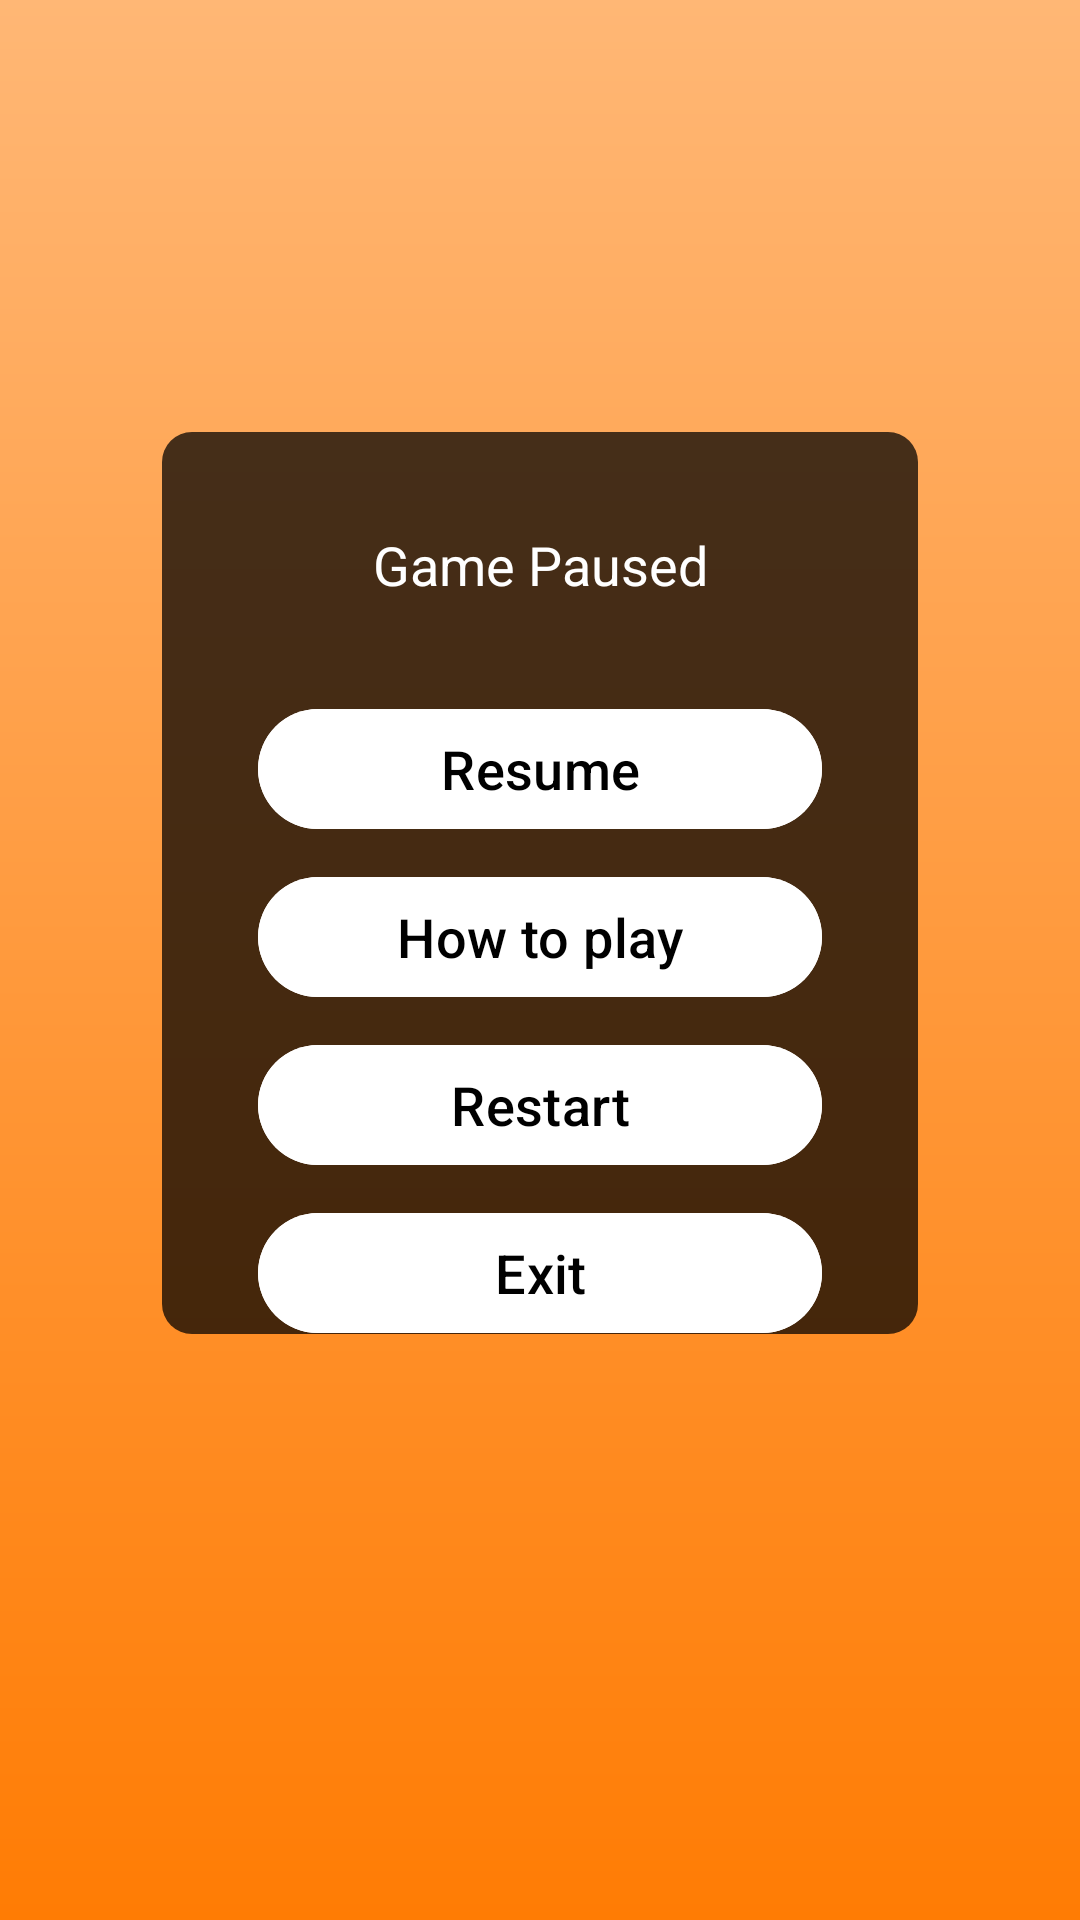

Reconstruct the res/layout file that produces this screen, plus the resources it refers to.
<!-- AndroidManifest.xml: application theme Theme.Material3.Light -->
<!-- res/layout/activity_pause.xml -->
<?xml version="1.0" encoding="utf-8"?>
<androidx.constraintlayout.widget.ConstraintLayout xmlns:android="http://schemas.android.com/apk/res/android"
xmlns:app="http://schemas.android.com/apk/res-auto"
xmlns:tools="http://schemas.android.com/tools"
android:layout_width="match_parent"
android:layout_height="match_parent"
android:background="@drawable/game_activity_background">

    <androidx.constraintlayout.widget.ConstraintLayout
        android:layout_width="0dp"
        android:layout_height="0dp"
        android:background="@drawable/black_alpha_round_corner"
        android:paddingHorizontal="32dp"
        android:paddingTop="32dp"
        app:layout_constraintBottom_toBottomOf="@+id/bottom_guide"
        app:layout_constraintEnd_toEndOf="@+id/right_guide"
        app:layout_constraintHorizontal_bias="0.0"
        app:layout_constraintStart_toStartOf="@+id/left_guide"
        app:layout_constraintTop_toTopOf="@+id/top_guide"
        app:layout_constraintVertical_bias="0.0">

        
        <TextView
            android:id="@+id/title"
            android:layout_width="0dp"
            android:layout_height="wrap_content"
            android:text="@string/game_paused_title"
            android:textAlignment="center"
            android:textColor="@color/white"
            android:textSize="18sp"
            app:layout_constraintEnd_toEndOf="parent"
            app:layout_constraintStart_toStartOf="parent"
            app:layout_constraintTop_toTopOf="parent" />

        
        <Button
            android:id="@+id/resume_button"
            android:layout_width="0dp"
            android:layout_height="wrap_content"
            android:layout_marginTop="32dp"
            android:backgroundTint="@color/white"
            android:text="@string/resume_button"
            android:textColor="@color/black"
            android:textSize="18sp"
            app:layout_constraintEnd_toEndOf="parent"
            app:layout_constraintStart_toStartOf="parent"
            app:layout_constraintTop_toBottomOf="@+id/title" />

        
        <Button
            android:id="@+id/how_to_play_button"
            android:layout_width="0dp"
            android:layout_height="wrap_content"
            android:layout_marginTop="8dp"
            android:backgroundTint="@color/white"
            android:text="@string/how_to_play_button"
            android:textColor="@color/black"
            android:textSize="18sp"
            app:layout_constraintEnd_toEndOf="parent"
            app:layout_constraintStart_toStartOf="parent"
            app:layout_constraintTop_toBottomOf="@+id/resume_button" />

        
        <Button
            android:id="@+id/restart_button"
            android:layout_width="0dp"
            android:layout_height="wrap_content"
            android:layout_marginTop="8dp"
            android:backgroundTint="@color/white"
            android:text="@string/restart_button"
            android:textColor="@color/black"
            android:textSize="18sp"
            app:layout_constraintEnd_toEndOf="parent"
            app:layout_constraintStart_toStartOf="parent"
            app:layout_constraintTop_toBottomOf="@+id/how_to_play_button" />

        
        <Button
            android:id="@+id/exit_button"
            android:layout_width="0dp"
            android:layout_height="wrap_content"
            android:layout_marginTop="8dp"
            android:backgroundTint="@color/white"
            android:text="@string/exit_button"
            android:textColor="@color/black"
            android:textSize="18sp"
            app:layout_constraintEnd_toEndOf="parent"
            app:layout_constraintStart_toStartOf="parent"
            app:layout_constraintTop_toBottomOf="@+id/restart_button" />
    </androidx.constraintlayout.widget.ConstraintLayout>

    
    <androidx.constraintlayout.widget.Guideline
        android:id="@+id/left_guide"
        android:layout_width="wrap_content"
        android:layout_height="wrap_content"
        android:orientation="vertical"
        app:layout_constraintGuide_percent="0.15" />

    <androidx.constraintlayout.widget.Guideline
        android:id="@+id/right_guide"
        android:layout_width="wrap_content"
        android:layout_height="wrap_content"
        android:orientation="vertical"
        app:layout_constraintGuide_percent="0.85" />

    <androidx.constraintlayout.widget.Guideline
        android:id="@+id/top_guide"
        android:layout_width="wrap_content"
        android:layout_height="wrap_content"
        android:orientation="horizontal"
        app:layout_constraintGuide_percent="0.225" />

    <androidx.constraintlayout.widget.Guideline
        android:id="@+id/bottom_guide"
        android:layout_width="wrap_content"
        android:layout_height="wrap_content"
        android:orientation="horizontal"
        app:layout_constraintGuide_percent="0.695" />
</androidx.constraintlayout.widget.ConstraintLayout>
<!-- resources referenced by this layout -->
<resources>
  <color name="black">#FF000000</color>
  <color name="white">#FFFFFFFF</color>
  <!-- drawable black_alpha_round_corner (drawable) -->
  <?xml version="1.0" encoding="utf-8"?>
  <shape xmlns:android="http://schemas.android.com/apk/res/android">
      <solid android:color="#ba000000" />
      <corners android:radius="10dp" />
  </shape>
  <!-- drawable game_activity_background (drawable) -->
  <?xml version="1.0" encoding="utf-8"?>
  <shape xmlns:android="http://schemas.android.com/apk/res/android"
      android:shape="rectangle">
  
      <gradient
          android:startColor="@color/orange"
          android:endColor="@color/light_orange"
          android:angle="90"
          android:type="linear"
          />
  </shape>
  <string name="exit_button">Exit</string>
  <string name="game_paused_title">Game Paused</string>
  <string name="how_to_play_button">How to play</string>
  <string name="restart_button">Restart</string>
  <string name="resume_button">Resume</string>
  <color name="orange">#FF7C04</color>
  <color name="light_orange">#FFB775</color>
</resources>
